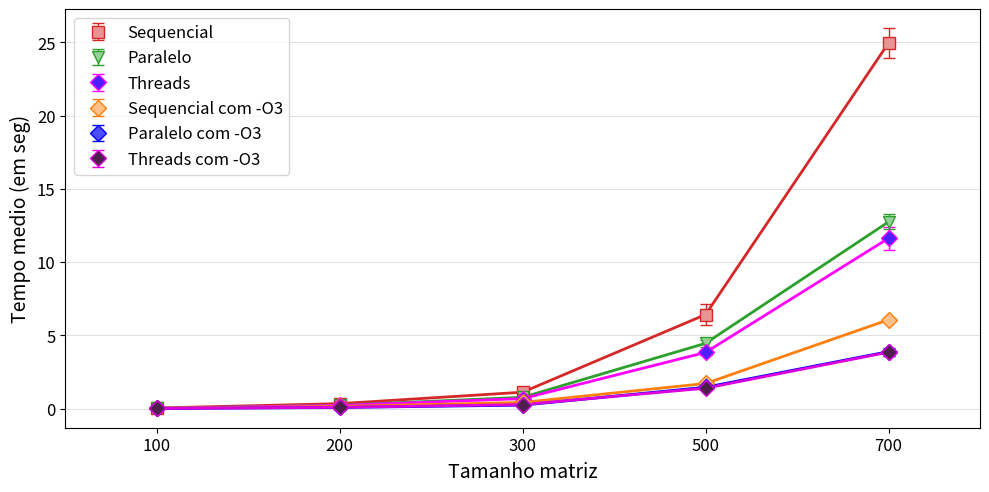

The script that saved this image:
import matplotlib.pyplot as plt
import matplotlib.patches as mpatches
import matplotlib as mpl
import numpy as np

# VersaoOriginal = [
# [0.0075020000, 0.0068970000, 0.0073760000, 0.0053890000, 0.0072250000, 0.0061560000, 0.0063170000, 0.0069240000, 0.0073040000, 0.0075010000, 0.0067330000, 0.0071510000, 0.0060660000, 0.0063830000, 0.0062180000, 0.0062390000, 0.0066340000, 0.0069150000, 0.0057170000, 0.0062470000, 0.0082660000, 0.0070060000, 0.0067710000, 0.0064440000, 0.0060170000, 0.0051780000, 0.0052770000, 0.0066510000, 0.0068780000, 0.0059960000],
# [0.0445300000, 0.0449090000, 0.0444900000, 0.0448790000, 0.0428950000, 0.0428000000, 0.0450520000, 0.0442100000, 0.0448080000, 0.0438830000, 0.0457310000, 0.0428320000, 0.0437210000, 0.0439410000, 0.0445310000, 0.0424950000, 0.0430350000, 0.0441930000, 0.0448600000, 0.0439470000, 0.0438080000, 0.0441680000, 0.0435560000, 0.0447140000, 0.0437390000, 0.0448810000, 0.0434990000, 0.0431620000, 0.0453380000, 0.0431650000],
# [0.1536970000, 0.1491650000, 0.1542550000, 0.1503400000, 0.1545880000, 0.1521090000, 0.1494450000, 0.1500740000, 0.1537460000, 0.1541290000, 0.1485290000, 0.1497290000, 0.1517350000, 0.1509590000, 0.1487320000, 0.1509550000, 0.1494050000, 0.1523830000, 0.1501960000, 0.1516590000, 0.1516900000, 0.1485580000, 0.1511210000, 0.1480360000, 0.1511090000, 0.1483610000, 0.1520030000, 0.1482070000, 0.1500290000, 0.1498290000],
# [0.7958360000, 0.7952510000, 0.7891210000, 0.7973070000, 0.8115250000, 0.7972820000, 0.7855430000, 0.7950970000, 0.7976390000, 0.7945690000, 0.7873160000, 0.7837310000, 0.7902090000, 0.7915010000, 0.7887340000, 0.7990220000, 0.7880320000, 0.7906540000, 0.7910710000, 0.7892540000, 0.7920410000, 0.7948610000, 0.7891420000, 0.7898230000, 0.7888890000, 0.7887870000, 0.7916450000, 0.8025970000, 0.7828500000, 0.7922240000],
# [2.3834810000, 2.3794350000, 2.4742210000, 2.4950600000, 2.4846390000, 2.3978450000, 2.4505620000, 2.4877710000, 2.5278980000, 2.3942380000, 2.4607400000, 2.5191500000, 2.4807510000, 2.4507820000, 2.4717640000, 2.5589460000, 2.4980950000, 2.4164490000, 2.5333770000, 2.5471480000, 2.6896130000, 2.6535370000, 2.5299190000, 2.6030550000, 2.5783520000, 2.4313100000, 2.4697510000, 2.4783000000, 2.4896120000, 2.5572720000]]

Versao1 = [
[0.0611240000,0.0788470000,0.0498710000,0.0498800000,0.0495340000,0.0499060000,0.0512720000,0.0526440000,0.0500060000,0.0502450000,0.0503120000,0.0512690000,0.0496070000,0.0483960000,0.0487190000,0.0486090000,0.0541770000,0.0539970000,0.0498930000,0.0508710000,0.0581610000,0.0492400000,0.0493680000,0.0519270000,0.0492180000,0.0504930000,0.0484210000,0.0485590000,0.0495690000,],
[0.3476170000,0.3542820000,0.3447360000,0.3470000000,0.3467780000,0.3438540000,0.3518690000,0.3553550000,0.3433370000,0.3602270000,0.3516990000,0.3424020000,0.3645440000,0.3417690000,0.3410830000,0.3522510000,0.3447620000,0.3448460000,0.3694910000,0.3403690000,0.3620720000,0.3414970000,0.3471600000,0.3615670000,0.3400620000,0.3425770000,0.3506000000,0.3413410000,0.3465780000,],
[1.1341180000,1.1373160000,1.1259530000,1.1109530000,1.1080150000,1.1265280000,1.1211740000,1.1474400000,1.1309660000,1.1118000000,1.1584440000,1.1122310000,1.1160680000,1.2338710000,1.1323760000,1.1220310000,1.1206540000,1.1120930000,1.1281690000,1.1373810000,1.1239810000,1.1140030000,1.1120500000,1.1420580000,1.1124160000,1.1198600000,1.1309430000,1.1582140000,1.1162530000,],
[5.4164310000,5.4003110000,5.3963780000,5.6271660000,5.4973840000,5.4154730000,5.4447490000,5.5317960000,5.5563140000,6.1346880000,6.0477280000,6.3677410000,7.1757420000,7.0129130000,7.2499850000,6.9515210000,6.7157710000,6.7307640000,7.1038910000,6.3528570000,6.9135690000,7.6433600000,7.1124220000,6.3498800000,6.5911130000,6.9226400000,7.1083500000,7.0255780000,7.5824130000,],
[23.9843850000,26.4144850000,22.8981020000,23.0602720000,25.3893740000,24.9688050000,24.6802390000,24.0877730000,25.3100510000,25.0656410000,24.8125170000,25.0068870000,27.7725710000,24.2387270000,23.9327610000,25.4748480000,26.2397000000,24.9422620000,25.0005740000,25.6313420000,25.2575900000,24.9372150000,26.6635520000,24.5973440000,25.8009720000,24.4563670000,24.2743060000,24.7303000000,24.3672220000]]

Versao2 = [
[0.035216, 0.035865, 0.035415, 0.036514, 0.034036, 0.032552, 0.033565, 0.060511, 0.03238, 0.039892, 0.035047, 0.031951, 0.034559, 0.034236, 0.033831, 0.054012, 0.045542, 0.034439, 0.030677, 0.035153, 0.034023, 0.033527, 0.029966, 0.033259, 0.031385, 0.031325, 0.036091, 0.029627, 0.033082],
[0.218598, 0.218546, 0.254571, 0.213468, 0.220276, 0.256492, 0.252823, 0.219232, 0.216121, 0.21471, 0.241634, 0.355145, 0.229715, 0.220242, 0.256916, 0.228044, 0.304392, 0.232419, 0.249678, 0.281348, 0.257943, 0.213401, 0.248029, 0.215535, 0.20703, 0.210613, 0.212656, 0.247639, 0.225083],
[0.783214, 0.730342, 0.769713, 0.74235, 0.781348, 0.78426, 0.787349, 0.75629, 0.795536, 0.824071, 0.716633, 0.905941, 0.810609, 0.801269, 0.818439, 0.731301, 0.756829, 0.797199, 0.763025, 0.781179, 0.754705, 0.812305, 0.791614, 0.788914, 0.768611, 0.784314, 0.785659, 0.754695, 0.772048],
[5.054861, 4.810785, 4.512771, 4.376593, 4.559687, 4.20856, 4.407638, 4.554245, 4.663046, 5.079292, 4.201516, 4.6075, 4.344348, 4.82929, 4.649656, 4.507284, 4.127289, 4.38107, 4.361751, 4.033996, 4.732075, 4.100797, 4.379245, 4.330939, 4.422662, 4.479174, 4.337, 4.117217, 4.346987],
[11.978396, 13.242178, 12.795657, 13.293297, 12.272446, 12.593998, 13.389004, 13.643408, 12.371284, 12.301613, 12.104708, 12.194202, 12.49167, 13.82391, 13.111534, 12.46787, 12.31526, 12.600117, 13.275481, 13.229156, 12.83528, 12.470581, 12.44299, 12.778445, 12.947379, 13.749559, 12.670847, 11.980154, 12.585574]]

Versao3 = [
[0.0319090000, 0.0267660000, 0.0277700000, 0.0369050000, 0.0293840000, 0.0263020000, 0.0282320000, 0.0285750000, 0.0275300000, 0.0364800000, 0.0296610000, 0.0275710000, 0.0341300000, 0.0262620000, 0.0275580000, 0.0334980000, 0.0349930000, 0.0308520000, 0.0393160000, 0.0278640000, 0.0282960000, 0.0304980000, 0.0279870000, 0.0279970000, 0.0343600000, 0.0277370000, 0.0270060000, 0.0348080000, 0.0278870000],
[0.1612900000, 0.1507550000, 0.1608630000, 0.1663520000, 0.1545830000, 0.1480930000, 0.1580100000, 0.1528850000, 0.1870170000, 0.1597130000, 0.1666270000, 0.1513550000, 0.1544170000, 0.1659790000, 0.1654300000, 0.1525940000, 0.1597930000, 0.1514830000, 0.1559240000, 0.1534930000, 0.1651650000, 0.1567200000, 0.1539300000, 0.1546230000, 0.1497220000, 0.1536990000, 0.1557160000, 0.1574190000, 0.1525590000],
[0.4119470000, 0.4092050000, 0.4225440000, 0.4449330000, 0.4128680000, 0.6487310000, 0.5628370000, 0.4582300000, 0.4992740000, 0.4046290000, 0.4409610000, 0.4000380000, 0.4037990000, 0.4020600000, 0.4323700000, 0.4382720000, 0.4066710000, 0.4036830000, 0.4048870000, 0.4018010000, 0.4393000000, 0.3995130000, 0.4050610000, 0.4053660000, 0.4067300000, 0.4062320000, 0.4064280000, 0.4310930000, 0.4290190000],
[1.7396200000, 1.7335940000, 1.7263410000, 1.7218390000, 1.7046470000, 1.7184300000, 1.7215600000, 1.6980460000, 1.7162210000, 1.7419350000, 1.7312930000, 1.7201820000, 1.7061010000, 1.7172900000, 1.7260670000, 1.7319830000, 1.7261560000, 1.7431330000, 1.7120770000, 1.7512980000, 1.7237950000, 1.7046720000, 1.7290270000, 1.7360280000, 1.7222460000, 1.7190460000, 1.7365890000, 1.7426100000, 1.7256740000],
[6.2003670000, 5.9587210000, 6.0727750000, 6.0818000000, 5.8175280000, 6.1835770000, 6.2751410000, 5.8366480000, 5.9536370000, 5.9740400000, 6.0003130000, 6.2649910000, 5.9416160000, 6.2247010000, 6.1574990000, 6.0920470000, 5.9857730000, 6.0613100000, 6.1067710000, 6.0918140000, 6.0796110000, 6.2547300000, 5.9944910000, 6.2092490000, 6.3064750000, 6.1558170000, 6.1221240000, 5.7594350000, 5.9877060000]]

Versao4 = [
[0.019739, 0.015507, 0.01574, 0.01506, 0.022602, 0.019973, 0.015222, 0.015146, 0.015172, 0.017127, 0.02664, 0.021193, 0.014494, 0.015588, 0.014949, 0.023323, 0.022406, 0.015425, 0.014469, 0.015316, 0.020795, 0.022338, 0.023568, 0.015858, 0.015141, 0.019712, 0.022634, 0.019759, 0.017152],
[0.088239, 0.090659, 0.093625, 0.087869, 0.078718, 0.081269, 0.090385, 0.090373, 0.089447, 0.085587, 0.083791, 0.077854, 0.083156, 0.088541, 0.093567, 0.091596, 0.083418, 0.077127, 0.081573, 0.088946, 0.093702, 0.088673, 0.07683, 0.081661, 0.084684, 0.08723, 0.089532, 0.086156, 0.07721],
[0.237806, 0.243053, 0.262835, 0.240372, 0.239841, 0.243383, 0.33289, 0.236094, 0.237603, 0.236636, 0.278142, 0.235277, 0.256595, 0.241855, 0.236286, 0.246037, 0.245717, 0.233947, 0.243695, 0.237692, 0.241821, 0.237088, 0.277296, 0.238228, 0.233142, 0.245369, 0.250204, 0.24937, 0.233449],
[1.436755, 1.500925, 1.544502, 1.353336, 1.81333, 1.350363, 1.391159, 1.575001, 1.620228, 1.45671, 1.292957, 1.731529, 1.30884, 1.302094, 1.379712, 1.354441, 1.350462, 1.481264, 1.588365, 1.605045, 1.478086, 1.512827, 1.485338, 1.505661, 1.322705, 1.368123, 1.525775, 1.555663, 1.335394],
[3.75049, 4.007174, 3.638611, 3.774096, 3.694353, 4.001683, 4.224696, 3.753144, 4.413547, 3.790059, 4.356088, 3.855742, 3.62643, 3.630456, 3.925957, 4.162324, 4.035987, 4.509959, 4.296998, 3.642619, 3.94452, 3.673873, 3.749778, 4.2623, 3.669738, 3.793855, 3.628744, 3.647543, 3.610568]]

Versao5 = [
[0.038478, 0.033406, 0.032871, 0.038033, 0.031582, 0.032093, 0.039990, 0.031724, 0.031960, 0.037591, 0.028207, 0.032908, 0.037290, 0.031914, 0.030860, 0.035624, 0.032258, 0.033746, 0.037408, 0.031503, 0.032200, 0.036629, 0.027945, 0.031499, 0.036818, 0.028535, 0.032679, 0.035542, 0.032783],
[0.246494, 0.249237, 0.233402, 0.239872, 0.220230, 0.242527, 0.273759, 0.200968, 0.204412, 0.207247, 0.216484, 0.221411, 0.214476, 0.213074, 0.227376, 0.199983, 0.232976, 0.217018, 0.206867, 0.260666, 0.252810, 0.222760, 0.201176, 0.257980, 0.226235, 0.239882, 0.211664, 0.243757, 0.229555],
[0.707530, 0.821890, 0.650640, 0.677806, 0.693455, 0.657958, 0.736110, 0.672268, 0.651256, 0.859615, 0.830718, 0.645942, 0.645547, 0.678735, 0.691050, 0.652522, 0.715548, 0.658495, 0.675221, 0.703456, 0.647290, 0.672563, 0.673511, 0.715846, 0.650572, 0.658153, 0.667386, 0.649561, 0.694877],
[3.850104, 3.670688, 3.748083, 3.569929, 4.169741, 3.831401, 4.020539, 3.848026, 3.724699, 3.958817, 3.725960, 3.610409, 3.985269, 3.719765, 3.608931, 4.009747, 3.894267, 3.972058, 3.635870, 3.699254, 3.904443, 3.727809, 3.951730, 4.025694, 3.989887, 3.635696, 4.057464, 3.912491, 4.082823],
[10.917624, 11.626019, 12.162286, 10.996243, 11.407794, 10.715397, 11.450588, 11.836033, 11.460753, 11.249824, 11.747754, 11.200440, 12.880045, 11.985775, 11.942532, 12.375785, 11.821119, 11.435284, 11.646857, 13.186234, 14.459929, 11.476781, 10.585377, 11.257797, 11.526947, 10.558608, 11.318339, 11.190628, 11.017422]]

Versao6 = [
[0.023214, 0.016965, 0.015613, 0.016659, 0.015324, 0.015341, 0.024431, 0.016428, 0.018453, 0.015872, 0.016885, 0.017772, 0.021644, 0.016361, 0.015942, 0.015538, 0.016068, 0.022625, 0.016354, 0.017375, 0.016061, 0.016086, 0.018528, 0.023136, 0.016635, 0.015732, 0.015920, 0.018246, 0.024191],
[0.095085, 0.091101, 0.086468, 0.090989, 0.096201, 0.089977, 0.100483, 0.086751, 0.087163, 0.078535, 0.092994, 0.097117, 0.124950, 0.108642, 0.106077, 0.096607, 0.105137, 0.094472, 0.093341, 0.095027, 0.095229, 0.092987, 0.120733, 0.120463, 0.110765, 0.097601, 0.096937, 0.088557, 0.091204],
[0.286062, 0.312725, 0.243446, 0.235944, 0.258501, 0.260514, 0.246183, 0.279074, 0.313232, 0.278124, 0.246545, 0.251803, 0.329677, 0.281435, 0.264770, 0.337051, 0.285937, 0.279641, 0.277413, 0.297818, 0.249740, 0.313350, 0.309767, 0.289468, 0.256347, 0.314262, 0.289864, 0.303362, 0.256438],
[1.468379, 1.375965, 1.459195, 1.562751, 1.370631, 1.381756, 1.517075, 1.381732, 1.376121, 1.322010, 1.350505, 1.367646, 1.404715, 1.405326, 1.397941, 1.407689, 1.494809, 1.348419, 1.350460, 1.471207, 1.349633, 1.359653, 1.330286, 1.396389, 1.370566, 1.416888, 1.410798, 1.444575, 1.407485],
[3.684100, 4.012176, 3.620798, 4.005479, 3.751544, 4.308031, 3.725651, 3.644694, 3.712292, 3.770086, 3.633637, 3.631430, 3.677119, 4.053371, 3.662564, 3.823559, 3.637871, 3.928688, 3.943893, 3.738263, 3.668531, 4.073876, 4.160418, 3.712608, 4.139891, 4.239963, 3.741014, 3.740833, 4.573806]]

# mediaVersaoOriginal = []
# stdVersaoOriginal = []

mediaVersao1 = []
stdVersao1 = []

mediaVersao2 = []
stdVersao2 = []

mediaVersao3 = []
stdVersao3 = []

mediaVersao4 = []
stdVersao4 = []

mediaVersao5 = []
stdVersao5 = []

mediaVersao6 = []
stdVersao6 = []

for i in range(5):
	# mediaVersaoOriginal.append(np.mean(VersaoOriginal[i]))
	# stdVersaoOriginal.append(np.std(VersaoOriginal[i]))
	
	mediaVersao1.append(np.mean(Versao1[i]))
	stdVersao1.append(np.std(Versao1[i]))

	mediaVersao2.append(np.mean(Versao2[i]))
	stdVersao2.append(np.std(Versao2[i]))
	
	mediaVersao3.append(np.mean(Versao3[i]))
	stdVersao3.append(np.std(Versao3[i]))
	
	mediaVersao4.append(np.mean(Versao4[i]))
	stdVersao4.append(np.std(Versao4[i]))

	mediaVersao5.append(np.mean(Versao5[i]))
	stdVersao5.append(np.std(Versao5[i]))
	
	mediaVersao6.append(np.mean(Versao6[i]))
	stdVersao6.append(np.std(Versao6[i]))

fig = plt.figure(figsize=(10,5))
ax1 = fig.add_subplot(111)


# plt.errorbar(np.array(range(len(mediaVersaoOriginal)))*2, mediaVersaoOriginal, stdVersaoOriginal,label=r'Versao Original', color='#1F77B4', fmt='o', lw=1, capsize=4, markersize=8, markeredgecolor='#1F77B4', markerfacecolor='#8FBBD9')
# plt.plot(np.array(range(len(mediaVersaoOriginal)))*2, mediaVersaoOriginal, color='#1F77B4',lw=2)

plt.errorbar(np.array(range(len(mediaVersao1)))*2, mediaVersao1, stdVersao1,label=r'Sequencial', color='#D62728', fmt='s', lw=1, capsize=4, markersize=8, markeredgecolor='#D62728', markerfacecolor='#EA9393')
plt.plot(np.array(range(len(mediaVersao1)))*2, mediaVersao1, color='#D62728',lw=2)

plt.errorbar(np.array(range(len(mediaVersao2)))*2, mediaVersao2, stdVersao2,label=r'Paralelo', color='#2CA02C', fmt='v', lw=1, capsize=4, markersize=8, markeredgecolor='#2CA02C', markerfacecolor='#95CF95')
plt.plot(np.array(range(len(mediaVersao2)))*2, mediaVersao2, color='#2CA02C',lw=2)

plt.errorbar(np.array(range(len(mediaVersao5)))*2, mediaVersao5, stdVersao5,label=r'Threads', color='#FF00FF', fmt='D', lw=1, capsize=4, markersize=8, markeredgecolor='#FF00FF', markerfacecolor='#4D1FFF')
plt.plot(np.array(range(len(mediaVersao5)))*2, mediaVersao5, color='#FF00FF',lw=2)

plt.errorbar(np.array(range(len(mediaVersao3)))*2, mediaVersao3, stdVersao3,label=r'Sequencial com -O3', color='#FF7F0E', fmt='D', lw=1, capsize=4, markersize=8, markeredgecolor='#FF7F0E', markerfacecolor='#FFBF86')
plt.plot(np.array(range(len(mediaVersao3)))*2, mediaVersao3, color='#FF7F0E',lw=2)

plt.errorbar(np.array(range(len(mediaVersao4)))*2, mediaVersao4, stdVersao4,label=r'Paralelo com -O3', color='#0000FF', fmt='D', lw=1, capsize=4, markersize=8, markeredgecolor='#0000FF', markerfacecolor='#4D4DFF')
plt.plot(np.array(range(len(mediaVersao4)))*2, mediaVersao4, color='#0000FF',lw=2)


plt.errorbar(np.array(range(len(mediaVersao6)))*2, mediaVersao6, stdVersao6,label=r'Threads com -O3', color='#DD00DD', fmt='D', lw=1, capsize=4, markersize=8, markeredgecolor='#DD00DD', markerfacecolor='#4D1F4D')
plt.plot(np.array(range(len(mediaVersao6)))*2, mediaVersao6, color='#DD00DD',lw=2)



ax1.yaxis.grid(True, linestyle='-', linewidth=0.5, which='major', color='lightgrey',alpha=1.0)
# ax1.xaxis.grid(True, linestyle='-', linewidth=0.5, which='major', color='lightgrey',alpha=1.0)

fontSize=12

ax1.set_axisbelow(True)
# ax1.set_title('Titulo', fontsize=fontSize+3, fontweight='bold')
ax1.set_xlabel(r'Tamanho matriz', fontsize=fontSize+2)
ax1.set_ylabel('Tempo medio (em seg)', fontsize=fontSize+2)
ax1.xaxis.set_label_coords(0.5, -0.08)
ax1.set_facecolor('white')


handles, labels = ax1.get_legend_handles_labels()
leg = ax1.legend(handles, labels, bbox_to_anchor=(0.01, 0.98), loc=2, borderaxespad=0., fontsize=fontSize)
leg.get_frame().set_facecolor('#FFFFFF')
# plt.legend(title=r'Compilador')

ticks = ['100', '200', '300', '500', '700']
plt.xticks(range(0, len(ticks)*2, 2), ticks, fontsize=fontSize)
plt.yticks(fontsize=fontSize)
plt.xlim(-1, len(ticks)*2-1)
#plt.ylim(-10, 40)


plt.tight_layout()
# plt.show()

plt.savefig('GraficoPratica4.pdf',bbox_inches='tight')
